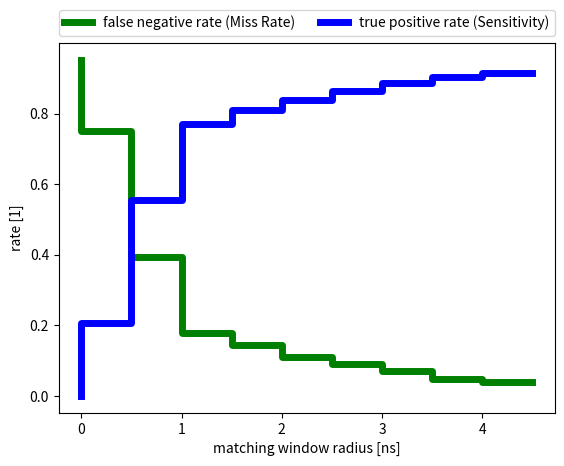

This chart was generated by the following Python code:
#!/usr/bin/env python
from __future__ import absolute_import, print_function, division
import numpy as np
import matplotlib.pyplot as plt
from scipy import signal
import random
from tqdm import tqdm
import matplotlib.patches as mpatches
#-------------------------------------------------------------------------------
class Bench(object):
    def __init__(self):
        self.truePositive = 0
        self.falsePositive = 0
        self.trueNegative = 0
        self.falseNegative = 0

    def truePositiveRate(self):
        return self.truePositive/(self.truePositive + self.falseNegative)

    def falseNegativeRate(self):
        return self.falsePositive/(self.truePositive + self.falseNegative)

    def __str__(self):
        out=''
        out+='correct positive rate '+str(self.truePositiveRate())
        out+='false negative rate '+str(self.falseNegativeRate())
        return out
#-------------------------------------------------------------------------------
def time_slices(f_sample, N):
    """
    Sample moment times

    Parameters
    ----------
    f_sample    scalar like, sample frequency of a timeline
    N           scalar like, number of samples on a timeline

    Returns
    -------
    Returns the sample moment times (array like) of a timeline of length N 
    and with sample frequency f_sample.
    """
    return np.linspace(0, N/f_sample, num=N, endpoint=False)
#-------------------------------------------------------------------------------
def power_spectrum(sig_vs_t, f_sample):
    """
    Power frequecy spectrum of a signal time line sig_vs_t of sample frequency f_sample

    Parameters
    ----------
    sig_vs_t    array like, timeline amplitudes
    f_sample    scalar like, sample frequency of the timeline

    Returns
    -------
    First: frequency bin positions (array like)
    Second: the power spectrum in the frequency bins (array like)
    """
    sample_periode = 1.0/f_sample
    spec = np.fft.fft(sig_vs_t)
    freq = np.fft.fftfreq(spec.size, d=sample_periode)
    idx = np.argsort(freq)
    freq = freq[idx]
    spec = spec[idx]
    spec = np.sqrt(np.real(spec)**2.0 + np.imag(spec)**2.0)
    return freq, spec
#-------------------------------------------------------------------------------
def sinus_vs_t(f_sample, N, f_sinus):
    """
    Sine wave amplitude vs time
    Can be used as test signal for the power spectrum analysator
    """
    t = time_slices(f_sample, N)
    return np.sin(t*f_sinus*(2.0*np.pi))
#-------------------------------------------------------------------------------
def approximate_ac_coupling(sig_vs_t):
    """
    Applys a poor man's AC coupling to the signal timeline. 
    It approximates the signal's baseline shift but neglects the 
    causal order of the pulses. Since there are no DC currents on long time
    scales, it enforces the average signal over a long periode of time to be 
    zero.
    """
    sig_vs_t -= np.mean(sig_vs_t)
#-------------------------------------------------------------------------------
def sipm_vs_t(f_sample, N, t_offset):
    """
    The FACT SIPM pulse amplitude vs time
    """
    t = time_slices(f_sample, N)

    # time line in ns
    t = 1e9*(t-t_offset)

    # evaluate template, here the equation is for nano seconds
    s_vs_t = 1.626*(1.0-np.exp(-0.3803*t))*np.exp(-0.0649*t)
    
    # Since this is only a polynomial approx. 
    # We truncate artefacts like negative amplitudes
    s_vs_t[s_vs_t < 0.0] = 0.0
    return s_vs_t
#-------------------------------------------------------------------------------
def add_first_to_second_at(f1, f2, injection_slices):
    """
    Adds the first 1D array to the second 1D array at all injection 
    slices of the third 1D array.
    """
    for injection_slice in injection_slices:
        # injection point exceeds range of f2
        if injection_slice > f2.shape[0]:
            continue

        if injection_slice < 0:
            injection_slice = 0

        # endpoint of injection in f2: e2
        e2 = injection_slice + f1.shape[0]

        # naive endpoint of sampling in f1
        e1 = f1.shape[0]

        # e2 is limited to range of f2
        if e2 > f2.shape[0]:
            e2 = f2.shape[0]

        # correct sampling range in f1 if needed
        if e2-injection_slice < f1.shape[0]:
            e1 = e2-injection_slice

        f2[injection_slice:e2] += f1[0:e1]
#-------------------------------------------------------------------------------
def white_noise(N, sigma):
    """
    white gaussian noise amplitudes
    """
    if sigma == 0:
        return np.zeros(N)
    return np.random.normal(loc=0.0, scale=sigma, size=(N))
#-------------------------------------------------------------------------------
def poisson_arrival_times(exposure_time, f):
    """
    poisson distributed arrival times of pulses in a given exposure time 
    exposure_time with an average frequency of f
    """
    arrival_times = []
    time = 0
    while time < exposure_time:
        time_until_next_arrival = random.expovariate(f)
        time += time_until_next_arrival
        if time < exposure_time:
            arrival_times.append(time)

    return np.array(arrival_times)
#-------------------------------------------------------------------------------
def fact_sig_vs_t(cfg):
    arrival_times = poisson_arrival_times(cfg['T_sample']*cfg['psc_N'], cfg['f_photons'])
    arrival_slices = np.floor(arrival_times*cfg['f_sample']).astype('int')

    mctruth = {}
    mctruth['pulse_injection_slices'] = arrival_slices

    psc_vs_t = np.zeros(cfg['psc_N'])

    add_first_to_second_at(
        sipm_vs_t(cfg['f_sample'], 300, 0.0),
        psc_vs_t, 
        mctruth['pulse_injection_slices']
    )

    approximate_ac_coupling(psc_vs_t)
    psc_vs_t = psc_vs_t + white_noise(cfg['psc_N'], cfg['std_dev_el_noise'])

    mctruth['pulse_injection_slices'] = mctruth['pulse_injection_slices']-cfg['roi_start']
    return psc_vs_t[cfg['roi_start']: cfg['roi_start']+cfg['roi_N']], mctruth

#-------------------------------------------------------------------------------
def plot_timeline_with_mc_truth(f_sample, s_vs_t_and_mc):
    s_vs_t = s_vs_t_and_mc[0]
    mc = s_vs_t_and_mc[1]
    times = 1e9*time_slices(f_sample, s_vs_t.shape[0])

    ax1 = plt.subplot(4,1,1)
    ax1.step(times, s_vs_t)
    ax1.set_xlabel('t[ns]')
    ax1.set_ylabel('A[1]')

    ax2 = plt.subplot(4,1,2, sharex=ax1)
    for s in mc['pulse_injection_slices']:
        if s < 0:
            continue
        ax2.plot([times[s], times[s]],[0, 1], 'r')

    ax2.set_xlabel('t[ns]')
    ax2.set_ylabel('MC truth')

    ax3 = plt.subplot(4,1,3)
    ax3.set_xlabel('t[ns]')
    ax3.set_ylabel('convolve')
    sipm = sipm_vs_t(f_sample, 20, 0.0)
    fcp = np.convolve(s_vs_t, sipm, mode='same')/sum(sipm)
    ax3.plot(times, fcp-fcp.min())

    ax4 = plt.subplot(4,1,4)
    frec, spec = power_spectrum(s_vs_t, f_sample)
    ax4.step(frec, spec)
    ax4.set_xlabel('f[Hz]')
    ax4.set_ylabel('I[1]')
    ax4.set_xscale('log')

    plt.show()

#-------------------------------------------------------------------------------
def extraction(sig_vs_t, puls_template, subs_pulse_template):
    sig_vs_t_copy = sig_vs_t.copy()

    arrivalSlices = []

    puls_template_integral = sum(puls_template)

    while True:
        # convolve timeline with pulse template
        sig_conv_sipm = np.convolve(sig_vs_t_copy, puls_template, mode='valid')/puls_template_integral

        # find slice with max response
        offset_slices = 5   # Seems to be needed (at least it helps) because of 
                            # the asymetric nature of the pluse template
        max_slice = int(np.round(np.argmax(sig_conv_sipm) - offset_slices))
        max_response = np.max(sig_conv_sipm)

        if max_response >= 0.45:
            # substract this pulse
            weight = 1.0 # Maybe even substracting more than one photon? 
                         # e.g.: max_photon_equivalent = np.round(max_response)
            
            #print('substract '+str(weight)+' at '+str(np.round(max_slice*cfg['T_sample']*1e9,1))+'ns')
            #plot_timeline_with_mc_truth(cfg['f_sample'], [sig_vs_t_copy, mc_truth])
            
            # substract pulse
            add_first_to_second_at(subs_pulse_template, sig_vs_t_copy, [max_slice])

            # again apply the ac coupling to avoid drift of baseline
            # the new substracted timeline is now again a valid FACT ac coupled timeline
            approximate_ac_coupling(sig_vs_t_copy)  
            
            # store the result
            arrivalSlices.append(max_slice)
        else:
            #plot_timeline_with_mc_truth(cfg['f_sample'], [sig_vs_t_copy, mc_truth])
            break

    arrivalSlices = np.array(arrivalSlices)
    arrivalSlices = arrivalSlices[arrivalSlices > 0]
    return arrivalSlices

def benchmark(arrivalsExtracted, arrivalsTruth, windowRadius=10):

    arrivalsExtracted = np.sort(arrivalsExtracted)
    arrivalsTruth = np.sort(arrivalsTruth)

    def find_nearest(array, value):
        return (np.abs(array-value)).argmin()

    bench = Bench()

    arrivalsExtractedRemaining = arrivalsExtracted.copy()

    for arrivalTruth in arrivalsTruth:

        if arrivalsExtractedRemaining.shape[0] == 0:
            bench.falseNegative += 1
        else:
            match = find_nearest(arrivalsExtractedRemaining, arrivalTruth)
            distance = np.abs(arrivalsExtractedRemaining[match] - arrivalTruth)
            if distance < windowRadius:
                arrivalsExtractedRemaining = np.delete(arrivalsExtractedRemaining, match) 
                bench.truePositive += 1
            else:
                bench.falseNegative += 1

    bench.falsePositive += arrivalsExtractedRemaining.shape[0]

    return bench

#-------------------------------------------------------------------------------
# 
# Welcome to the FACT single photon pulse extraction sandbox
#
# 1) SETUP
# --------
cfg = {}
cfg['f_sample'] = 2e9 
cfg['roi_N'] = 300 #roi: region of interest
cfg['psc_overhead'] = 3 #psc: pseudo continuos timeline
cfg['f_photons'] = 5e7 # average arrival frequency of photons (poisson distributed)
cfg['std_dev_el_noise'] = 0.0 # electronic noise amplitude in std dev of pulse hights 

cfg['T_sample'] = 1.0/cfg['f_sample'] 
cfg['roi_start'] = cfg['psc_overhead']*cfg['roi_N']
cfg['psc_N'] = (cfg['psc_overhead']+1)*cfg['roi_N']

# 2) PULS TEMPLATE
# ----------------
# pulse template of the puls to be extracted
# We do not use the full puls but only its rising edge and peak. 
# We leave out the tail
puls_template = sipm_vs_t(cfg['f_sample'], N=20, t_offset=0.0)

# 3) SUBSTRACTION PULS TEMPLATE
# -----------------------------
subs_pulse_template = -1.0*sipm_vs_t(cfg['f_sample'], N=300, t_offset=0.0)

maxWindowRadius = 10
windowRadii = np.linspace(0,maxWindowRadius,maxWindowRadius, endpoint=False)
trueFindings = np.zeros(maxWindowRadius)
falseFindings = np.zeros(maxWindowRadius)

for s, windowRadius in enumerate(windowRadii):
    
    bench = Bench()
    for i in tqdm(range(5000)):
        sig_vs_t , mc_truth = fact_sig_vs_t(cfg)

        arrivalSlicesTruth = mc_truth['pulse_injection_slices'][mc_truth['pulse_injection_slices']>=0]
        arrivalSlices = extraction(sig_vs_t, puls_template, subs_pulse_template)

        arrivalSlices = np.sort(arrivalSlices)
        arrivalSlicesTruth = np.sort(arrivalSlicesTruth)

        arrivalSlices += 2

        arrivalSlices=arrivalSlices[arrivalSlices>25]
        arrivalSlices=arrivalSlices[arrivalSlices<275]

        arrivalSlicesTruth=arrivalSlicesTruth[arrivalSlicesTruth>25]
        arrivalSlicesTruth=arrivalSlicesTruth[arrivalSlicesTruth<275]

        b = benchmark(
            arrivalSlices,
            arrivalSlicesTruth, 
            windowRadius=windowRadius)

        bench.truePositive += b.truePositive
        bench.falsePositive += b.falsePositive
        bench.falseNegative += b.falseNegative

    trueFindings[s] = bench.truePositiveRate()
    falseFindings[s] = bench.falseNegativeRate()

plt.step(windowRadii/2, falseFindings, color='g', linewidth=5.0, label='false negative rate (Miss Rate)')
plt.step(windowRadii/2, trueFindings, color='b', linewidth=5.0, label='true positive rate (Sensitivity)')
plt.ylabel('rate [1]')
plt.xlabel('matching window radius [ns]')
plt.legend(bbox_to_anchor=(0., 1.02, 1., .102), loc=3,
           ncol=2, mode="expand", borderaxespad=0.)
